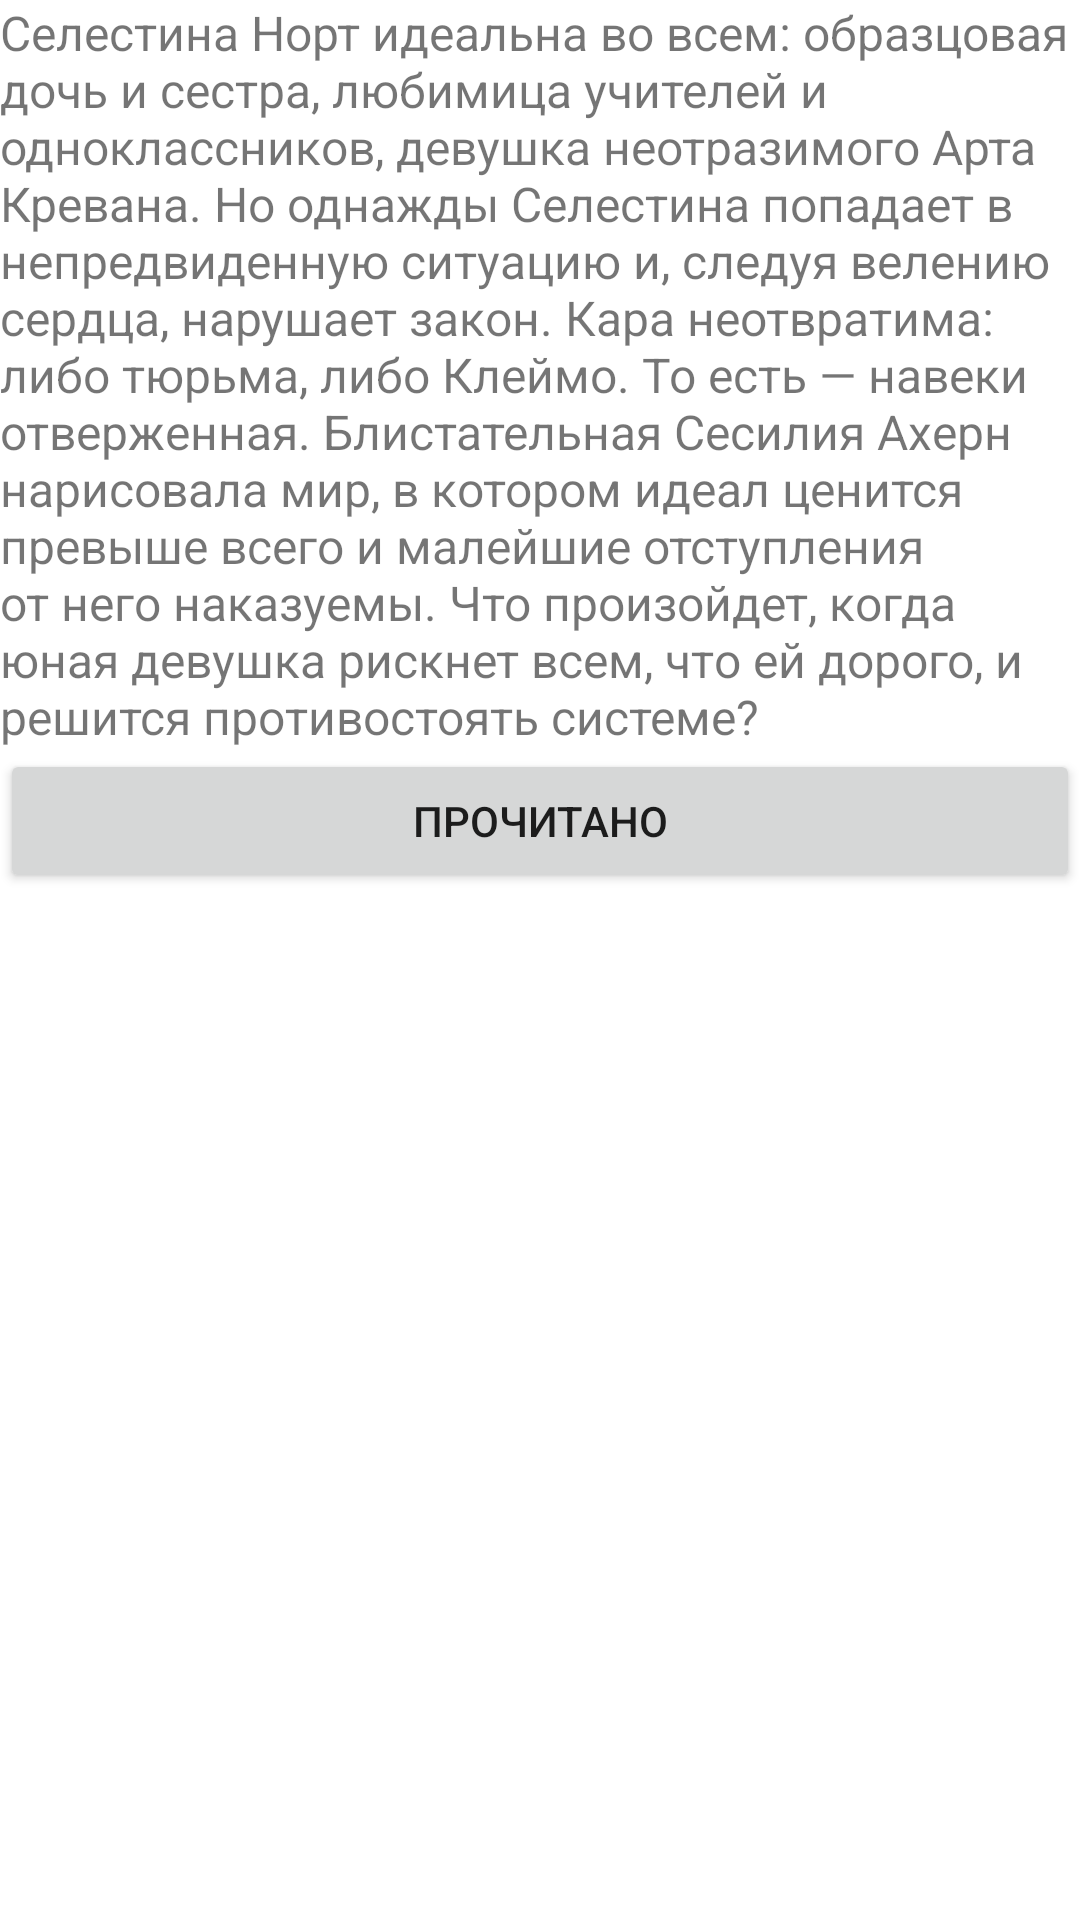

Produce the Android XML layout that renders to this screen, including the resource entries it uses.
<!-- AndroidManifest.xml: application theme Theme.Week21 -->
<!-- res/layout/fragment_description2.xml -->
<?xml version="1.0" encoding="utf-8"?>
<androidx.constraintlayout.widget.ConstraintLayout
    xmlns:android="http://schemas.android.com/apk/res/android"
    xmlns:app="http://schemas.android.com/apk/res-auto"
    xmlns:tools="http://schemas.android.com/tools"
    android:layout_width="match_parent"
    android:layout_height="match_parent"
    tools:context=".Description2Fragment">

    <TextView
        android:id="@+id/textKleimo"
        android:layout_width="match_parent"
        android:layout_height="wrap_content"
        android:text="@string/description_kleimo"
        android:textSize="16sp"
        app:layout_constraintEnd_toEndOf="parent"
        app:layout_constraintStart_toStartOf="parent"
        app:layout_constraintTop_toTopOf="parent" />

    <Button
        android:id="@+id/btntoactivity2"
        android:layout_width="match_parent"
        android:layout_height="wrap_content"
        android:text="@string/Prochitano"
        app:layout_constraintEnd_toEndOf="parent"
        app:layout_constraintStart_toStartOf="parent"
        app:layout_constraintTop_toBottomOf="@+id/textKleimo" />


</androidx.constraintlayout.widget.ConstraintLayout>
<!-- resources referenced by this layout -->
<resources>
  <string name="Prochitano">Прочитано</string>
  <string name="description_kleimo">Селестина Норт идеальна во всем: образцовая дочь и сестра,
          любимица учителей и одноклассников, девушка неотразимого Арта Кревана. Но однажды Селестина
          попадает в непредвиденную ситуацию и, следуя велению сердца, нарушает закон. Кара неотвратима:
          либо тюрьма, либо Клеймо. То есть — навеки отверженная. Блистательная Сесилия Ахерн нарисовала мир,
          в котором идеал ценится превыше всего и малейшие отступления от него наказуемы. Что произойдет,
          когда юная девушка рискнет всем, что ей дорого, и решится противостоять системе?</string>
  <style name="Theme.Week21" parent="Theme.MaterialComponents.DayNight.DarkActionBar">
          
          <item name="colorPrimary">@color/green_200</item>
          <item name="colorPrimaryVariant">@color/green_700</item>
          <item name="colorOnPrimary">@color/white</item>
          
          <item name="colorSecondary">@color/teal_200</item>
          <item name="colorSecondaryVariant">@color/teal_700</item>
          <item name="colorOnSecondary">@color/black</item>
          
          <item name="android:statusBarColor" tools:targetApi="l">?attr/colorPrimaryVariant</item>
          
      </style>
  <color name="green_200">#C8E6C9</color>
  <color name="green_700">#97B498</color>
  <color name="white">#FFFFFFFF</color>
  <color name="teal_200">#FF03DAC5</color>
  <color name="teal_700">#FF018786</color>
  <color name="black">#FF000000</color>
</resources>
